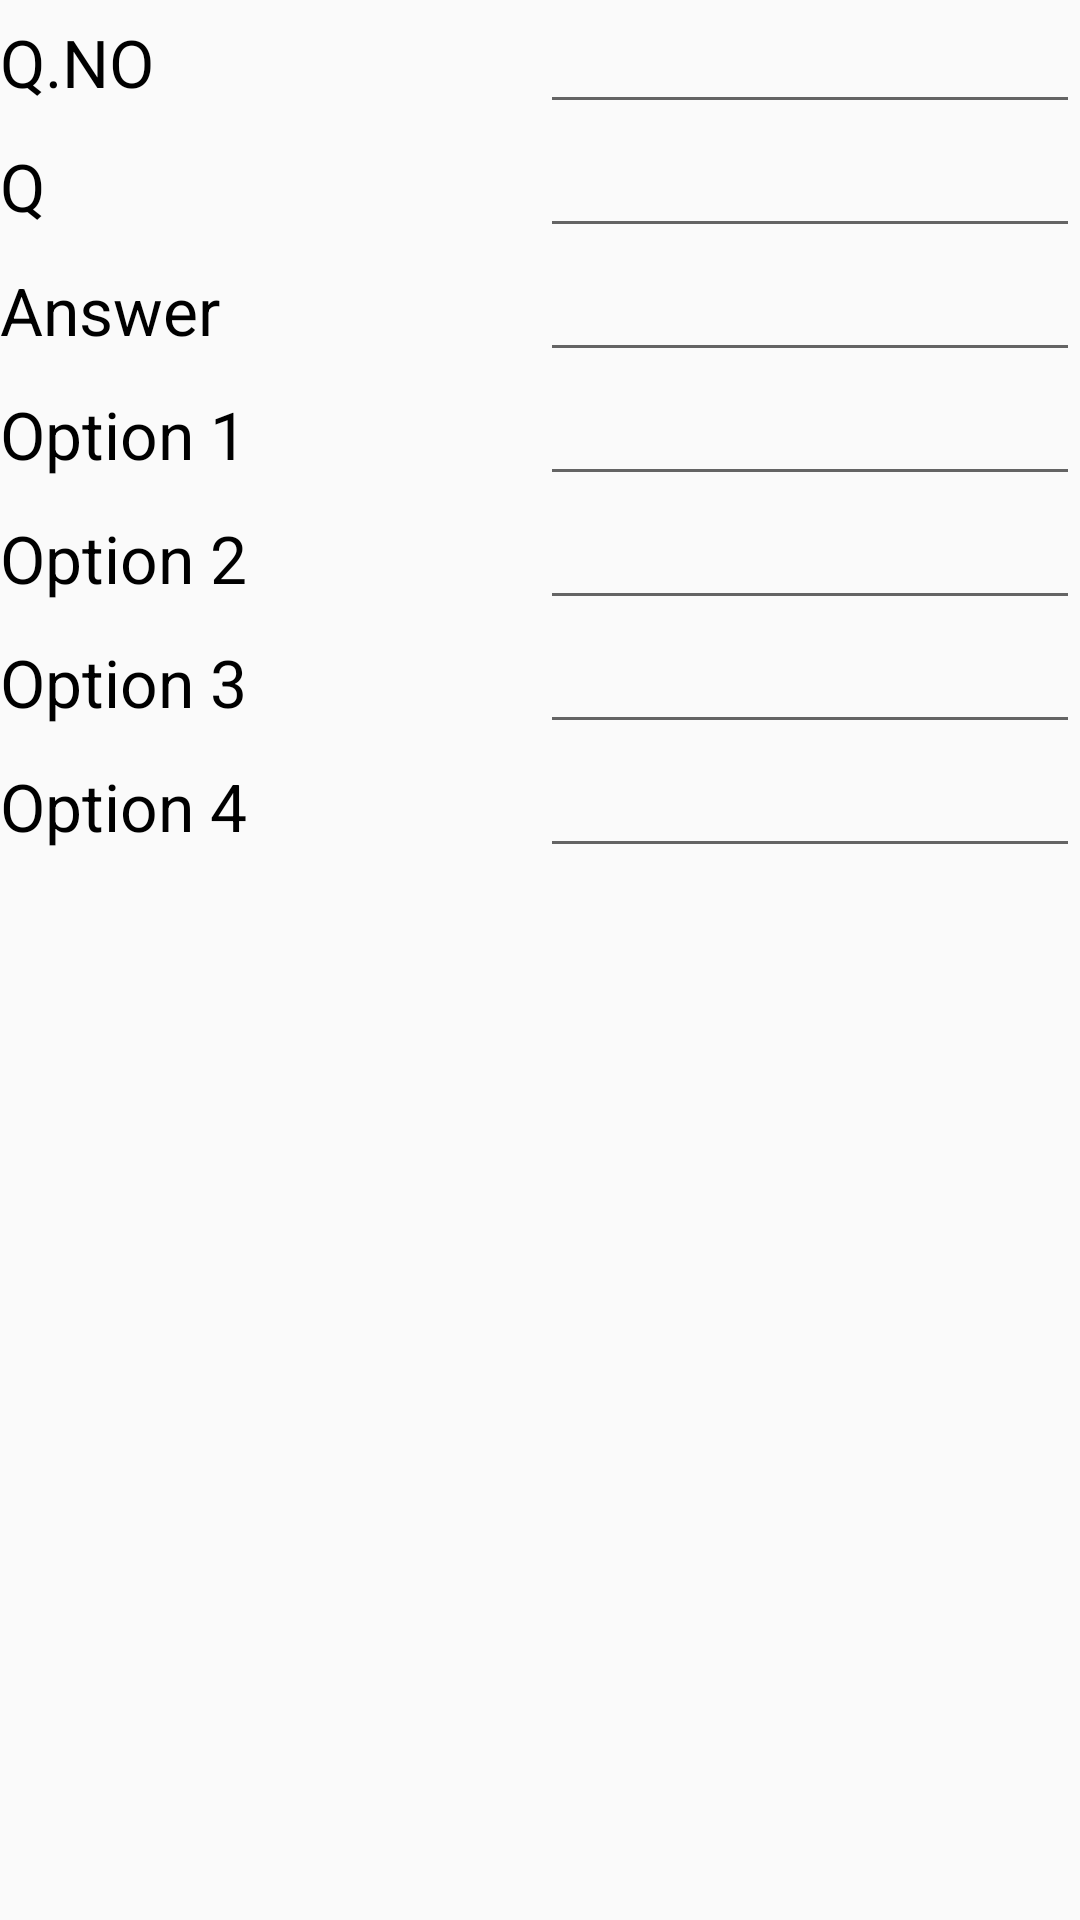

Here is an Android app screen rendered from its layout file. Give the layout XML and the strings, colors and styles it references.
<!-- AndroidManifest.xml: application theme AppTheme -->
<!-- res/layout/activity_add_question.xml -->
<?xml version="1.0" encoding="utf-8"?>
<LinearLayout xmlns:android="http://schemas.android.com/apk/res/android"
    xmlns:tools="http://schemas.android.com/tools"
    android:layout_width="match_parent"
    android:layout_height="match_parent"
    android:layout_margin="20dp"
    android:orientation="vertical"
    tools:context="com.example.somesh.myproject.AddCategoryActivity">

    <LinearLayout
        android:layout_width="match_parent"
        android:layout_height="wrap_content">

        <TextView
            android:id="@+id/q_no_tv_id"
            android:layout_width="0dp"
            android:layout_height="wrap_content"
            android:layout_weight="1"
            android:text="Q.NO"
            android:textColor="@android:color/black"
            android:textSize="22sp" />

        <EditText
            android:id="@+id/q_no_et_id"
            android:layout_width="0dp"
            android:layout_height="wrap_content"
            android:layout_weight="1"
            android:inputType="text"
            android:singleLine="true"
            tools:hint="Category name" />

    </LinearLayout>

    <LinearLayout
        android:layout_width="match_parent"
        android:layout_height="wrap_content">

        <TextView
            android:id="@+id/q_q_tv_id"
            android:layout_width="0dp"
            android:layout_height="wrap_content"
            android:layout_weight="1"
            android:text="Q"
            android:textColor="@android:color/black"
            android:textSize="22sp" />

        <EditText
            android:id="@+id/q_q_et_id"
            android:layout_width="0dp"
            android:layout_height="wrap_content"
            android:layout_weight="1"
            android:inputType="text"
            android:singleLine="true"
            tools:hint="Category name" />

    </LinearLayout>

    <LinearLayout
        android:layout_width="match_parent"
        android:layout_height="wrap_content">

        <TextView
            android:id="@+id/q_ans_tv_id"
            android:layout_width="0dp"
            android:layout_height="wrap_content"
            android:layout_weight="1"
            android:text="Answer"
            android:textColor="@android:color/black"
            android:textSize="22sp" />

        <EditText
            android:id="@+id/q_ans_et_id"
            android:layout_width="0dp"
            android:layout_height="wrap_content"
            android:layout_weight="1"
            android:inputType="text"
            android:singleLine="true"
            tools:hint="Category name" />

    </LinearLayout>

    <LinearLayout
        android:layout_width="match_parent"
        android:layout_height="wrap_content">

        <TextView
            android:id="@+id/q_op1_tv_id"
            android:layout_width="0dp"
            android:layout_height="wrap_content"
            android:layout_weight="1"
            android:text="Option 1"
            android:textColor="@android:color/black"
            android:textSize="22sp" />

        <EditText
            android:id="@+id/q_op1_et_id"
            android:layout_width="0dp"
            android:layout_height="wrap_content"
            android:layout_weight="1"
            android:inputType="text"
            android:singleLine="true"
            tools:hint="Category name" />

    </LinearLayout>

    <LinearLayout
        android:layout_width="match_parent"
        android:layout_height="wrap_content">

        <TextView
            android:id="@+id/q_op2_tv_id"
            android:layout_width="0dp"
            android:layout_height="wrap_content"
            android:layout_weight="1"
            android:text="Option 2"
            android:textColor="@android:color/black"
            android:textSize="22sp" />

        <EditText
            android:id="@+id/q_op2_et_id"
            android:layout_width="0dp"
            android:layout_height="wrap_content"
            android:layout_weight="1"
            android:inputType="text"
            android:singleLine="true"
            tools:hint="Category name" />

    </LinearLayout>

    <LinearLayout
        android:layout_width="match_parent"
        android:layout_height="wrap_content">

        <TextView
            android:id="@+id/q_op3_tv_id"
            android:layout_width="0dp"
            android:layout_height="wrap_content"
            android:layout_weight="1"
            android:text="Option 3"
            android:textColor="@android:color/black"
            android:textSize="22sp" />

        <EditText
            android:id="@+id/q_op3_et_id"
            android:layout_width="0dp"
            android:layout_height="wrap_content"
            android:layout_weight="1"
            android:inputType="text"
            android:singleLine="true"
            tools:hint="Category name" />

    </LinearLayout>

    <LinearLayout
        android:layout_width="match_parent"
        android:layout_height="wrap_content">

        <TextView
            android:id="@+id/q_op4_tv_id"
            android:layout_width="0dp"
            android:layout_height="wrap_content"
            android:layout_weight="1"
            android:text="Option 4"
            android:textColor="@android:color/black"
            android:textSize="22sp" />

        <EditText
            android:id="@+id/q_op4_et_id"
            android:layout_width="0dp"
            android:layout_height="wrap_content"
            android:layout_weight="1"
            android:inputType="text"
            android:singleLine="true"
            tools:hint="Category name" />

    </LinearLayout>

</LinearLayout>
<!-- resources referenced by this layout -->
<resources>
  <style name="AppTheme" parent="Theme.AppCompat.Light.DarkActionBar">
          
          <item name="colorPrimary">@color/colorPrimary</item>
          <item name="colorPrimaryDark">@color/colorPrimaryDark</item>
          <item name="colorAccent">@color/colorAccent</item>
      </style>
  <color name="colorPrimary">#FFC107</color>
  <color name="colorPrimaryDark">#FFA000</color>
  <color name="colorAccent">#FF4081</color>
</resources>
